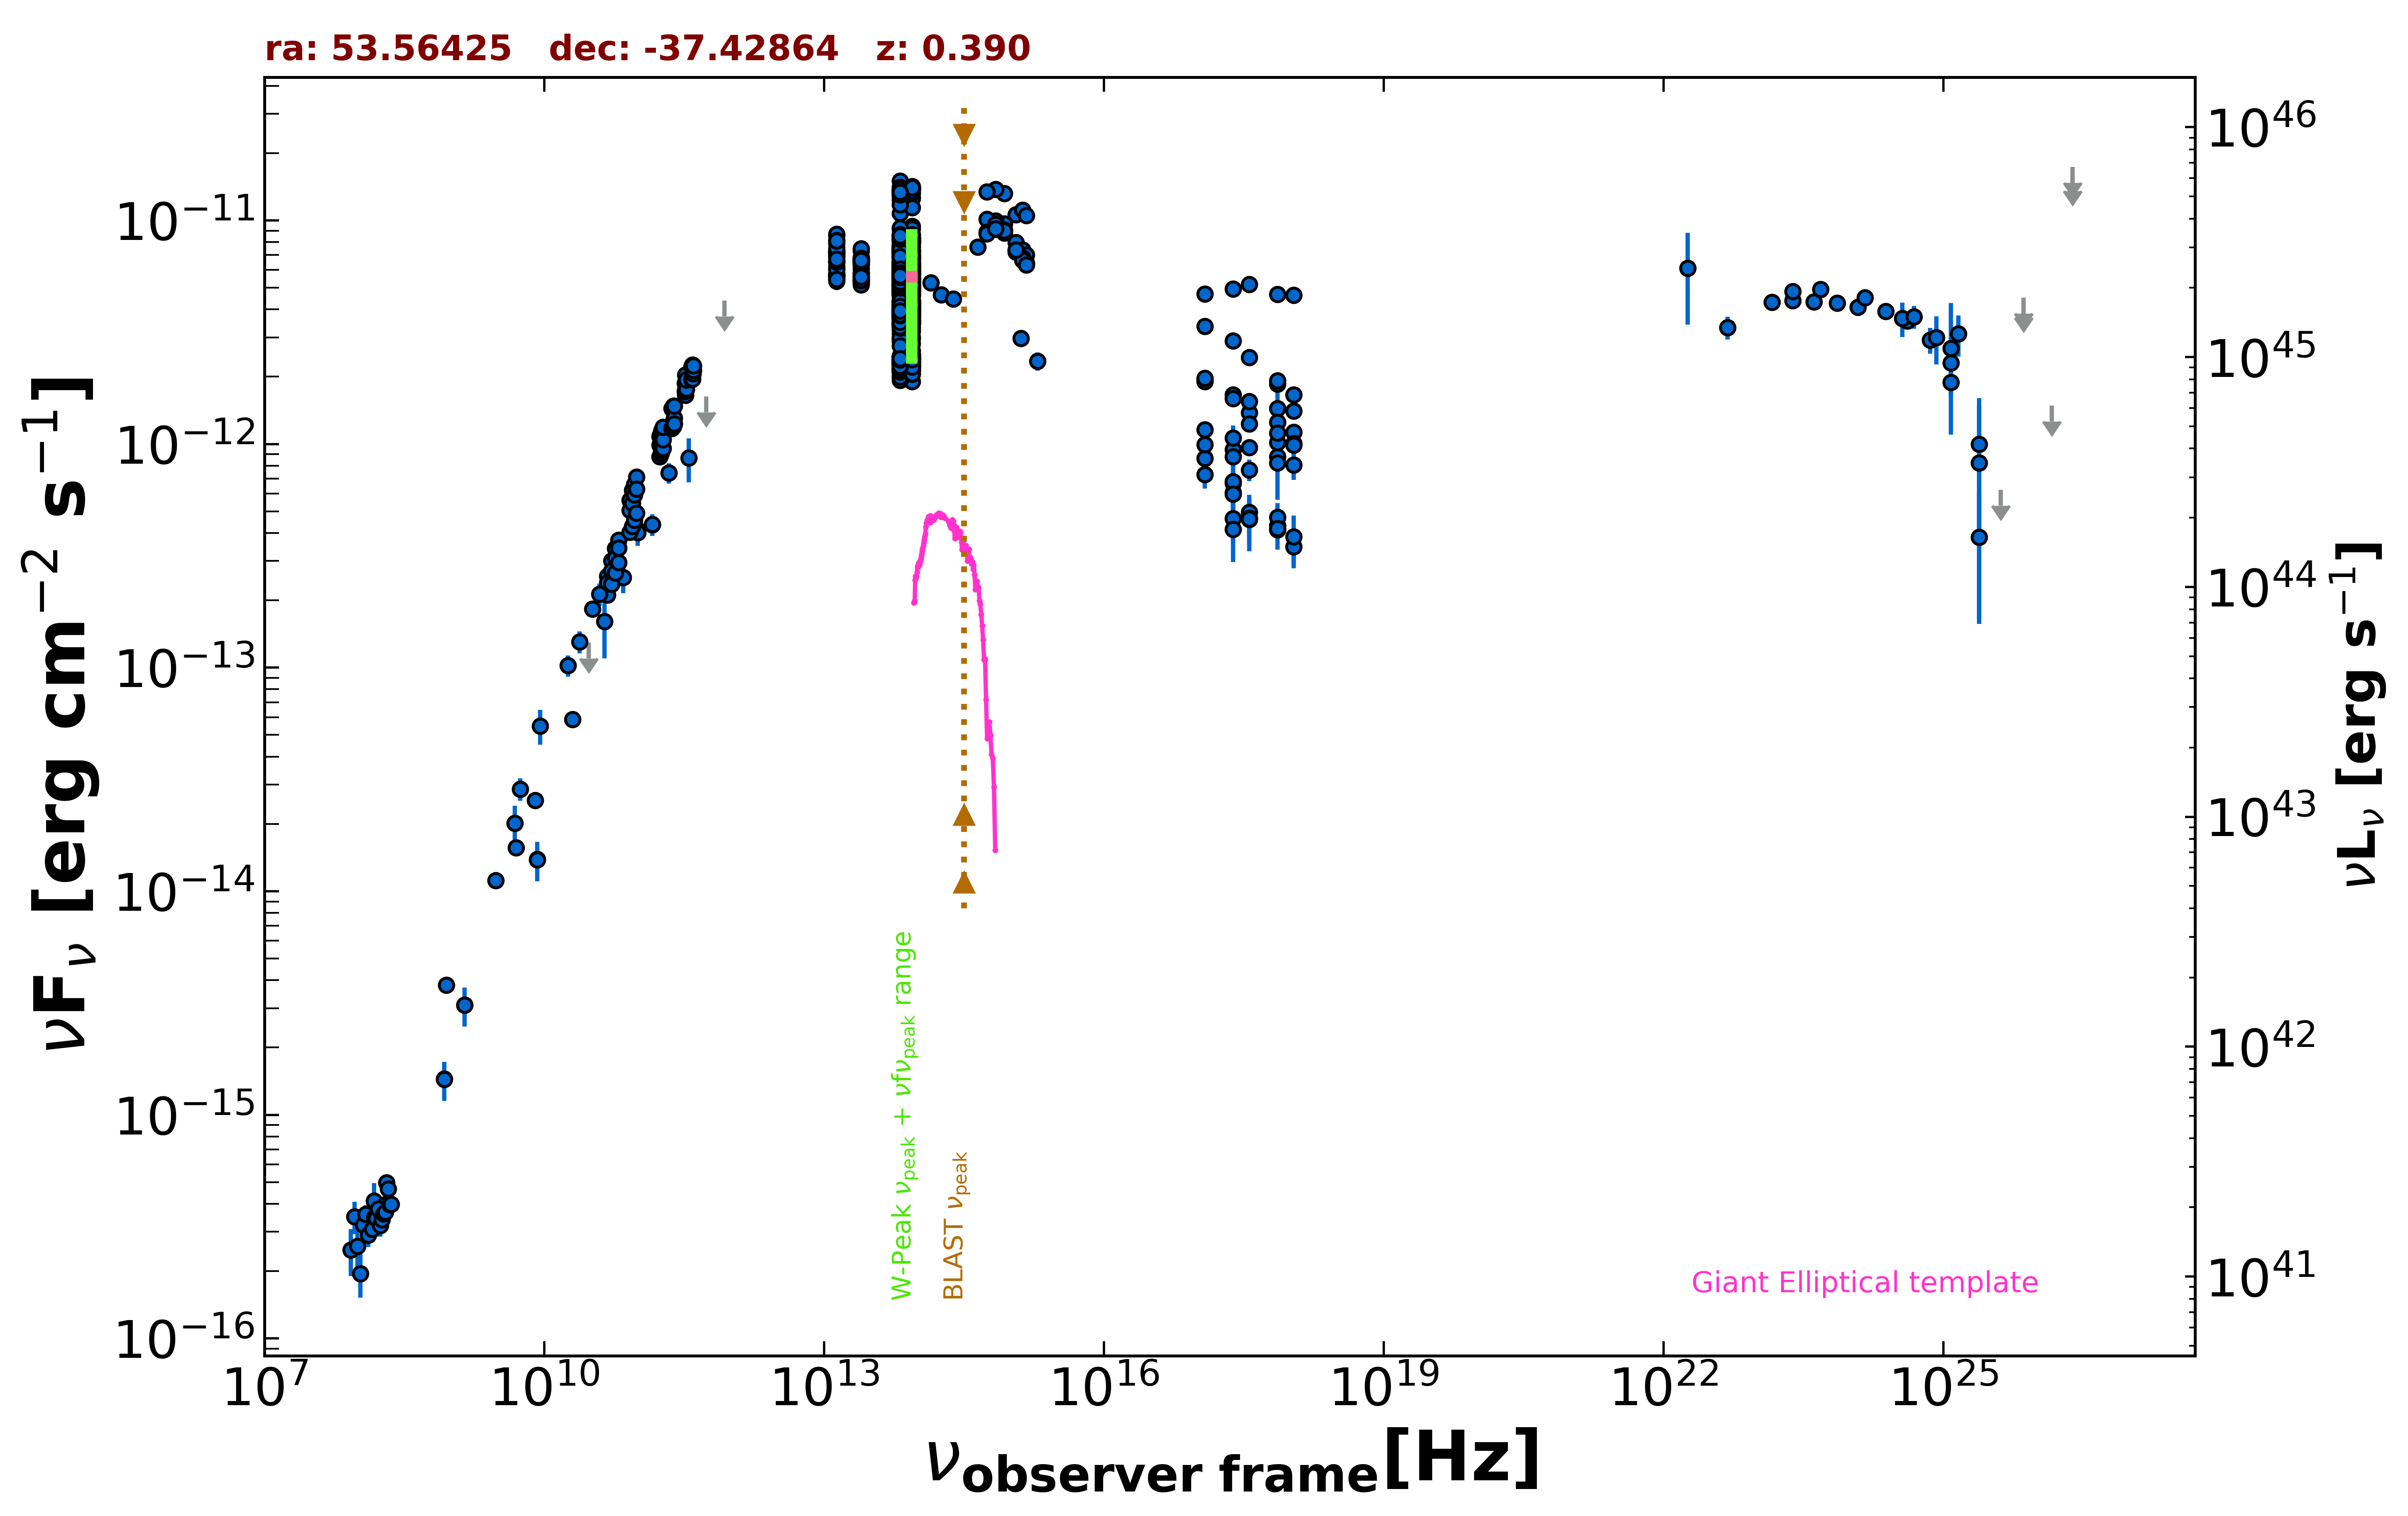

The table this chart was drawn from, first rows:
freq., flux, err_flux, MJD_start, MJD_end, flag, catalog, reference
1.400e+09, 3.097e-15, 1.090e-16, 55000, 55000, , NVSS, Condon et al. 1998  AJ  115  1693
8.870e+08, 3.806e-15, 2.705e-16, 55000, 55000, , RACS, Hale et al. 2021  PASA  38  e058
8.430e+08, 1.445e-15, 4.500e-17, 55000, 55000, , SUMSS, Manch et al. 2003  MNRAS  342  1117
3.000e+09, 1.118e-14, 5.000e-17, 55000, 55000, , VLASSQL, Gordon et al. 2021  ApJS  255  30
2.418e+17, 9.451e-13, 2.641e-13, 55000, 55000, , XMMSL2, Saxton et al. 2008  A&A  480  611
7.253e+17, 1.441e-12, 3.685e-13, 55000, 55000, , XMMSL2, Saxton et al. 2008  A&A  480  611
2.418e+17, 6.669e-13, 2.371e-13, 55000, 55000, , XMMSL2, Saxton et al. 2008  A&A  480  611
7.253e+17, 8.796e-13, 3.161e-13, 55000, 55000, , XMMSL2, Saxton et al. 2008  A&A  480  611
2.418e+17, 6.082e-13, 1.463e-13, 55000, 55000, , RASS, Boller et al. 2016  A&A  103  1
2.418e+17, 1.659e-12, 3.000e-14, 54821, 58862, , 1OUSX, Giommi et al. in preparation
1.209e+17, 1.935e-12, 3.200e-14, 54821, 58862, , 1OUSX, Giommi et al. in preparation
3.627e+17, 1.383e-12, 2.800e-14, 54821, 58862, , 1OUSX, Giommi et al. in preparation
7.253e+17, 1.250e-12, 1.500e-14, 54821, 58862, , 1OUSX, Giommi et al. in preparation
1.088e+18, 1.131e-12, 3.400e-14, 54821, 58862, , 1OUSX, Giommi et al. in preparation
7.253e+17, 1.852e-12, 2.250e-14, 55000, 55000, , 2SXPS, Evans et al. 2020  ApJS  247  54
1.209e+17, 1.907e-12, 3.250e-14, 55000, 55000, , 2SXPS, Evans et al. 2020  ApJS  247  54
3.627e+17, 1.550e-12, 3.250e-14, 55000, 55000, , 2SXPS, Evans et al. 2020  ApJS  247  54
1.088e+18, 1.404e-12, 4.300e-14, 55000, 55000, , 2SXPS, Evans et al. 2020  ApJS  247  54
1.500e+08, 3.378e-16, 3.480e-17, 55000, 55000, , TGSS150, Intema et al. 2017  A&A  598  A781
5.000e+09, 1.565e-14, 8.000e-16, 55000, 55000, , AT20G, Murphy et al. 2010  MNRAS  402  2403
8.000e+09, 2.552e-14, 1.280e-15, 55000, 55000, , AT20G, Murphy et al. 2010  MNRAS  402  2403
2.000e+10, 5.860e-14, 3.000e-15, 55000, 55000, , AT20G, Murphy et al. 2010  MNRAS  402  2403
8.400e+09, 1.388e-14, 0.000e+00, 55000, 55000, , CRATES, Healey et al. 2007  ApJS  171  61
1.000e+11, 4.115e-13, 6.175e-14, 55000, 55000, , PCCS2100, GHz The Planck Collaboration 2018  A&A  …
1.430e+11, 4.364e-13, 4.760e-14, 55000, 55000, , PCCS2143, GHz The Planck Collaboration 2018  A&A  …
3.000e+10, 1.294e-13, 0.000e+00, 55000, 55000, UL, PCNT, The Planck Collaboration 2018  A&A  619 …
4.400e+10, 1.606e-13, 5.065e-14, 55000, 55000, , PCNT, The Planck Collaboration 2018  A&A  619 …
7.000e+10, 2.527e-13, 3.790e-14, 55000, 55000, , PCNT, The Planck Collaboration 2018  A&A  619 …
1.000e+11, 4.016e-13, 3.140e-14, 55000, 55000, , PCNT, The Planck Collaboration 2018  A&A  619 …
1.430e+11, 4.374e-13, 4.220e-14, 55000, 55000, , PCNT, The Planck Collaboration 2018  A&A  619 …
2.170e+11, 7.438e-13, 7.790e-14, 55000, 55000, , PCNT, The Planck Collaboration 2018  A&A  619 …
3.530e+11, 8.679e-13, 1.931e-13, 55000, 55000, , PCNT, The Planck Collaboration 2018  A&A  619 …
5.450e+11, 1.629e-12, 0.000e+00, 55000, 55000, UL, PCNT, The Planck Collaboration 2018  A&A  619 …
8.570e+11, 4.386e-12, 0.000e+00, 55000, 55000, UL, PCNT, The Planck Collaboration 2018  A&A  619 …
1.389e+14, 5.264e-12, 1.840e-13, 55000, 55000, , 2MASS, Skrutskie et al. 2006  AJ  131  1163
1.804e+14, 4.648e-12, 1.240e-13, 55000, 55000, , 2MASS, Skrutskie et al. 2006  AJ  131  1163
2.427e+14, 4.451e-12, 1.765e-13, 55000, 55000, , 2MASS, Skrutskie et al. 2006  AJ  131  1163
8.817e+13, 6.293e-12, 7.000e-15, 55000, 55000, , UNWISE, Schlafly et al. 2019  ApJS  240  30
6.517e+13, 6.134e-12, 9.000e-15, 55000, 55000, , UNWISE, Schlafly et al. 2019  ApJS  240  30
8.817e+13, 6.945e-12, 1.470e-13, 55000, 55000, , WISE, Wright et al. 2010  AJ  140  1868
6.517e+13, 6.903e-12, 1.275e-13, 55000, 55000, , WISE, Wright et al. 2010  AJ  140  1868
2.498e+13, 6.125e-12, 1.015e-13, 55000, 55000, , WISE, Wright et al. 2010  AJ  140  1868
1.363e+13, 6.600e-12, 1.885e-13, 55000, 55000, , WISE, Wright et al. 2010  AJ  140  1868
8.817e+13, 4.116e-12, 7.550e-14, 56681, 56681, , NEOWISE, Mainzer et al. 2014  ApJ  792  30
6.517e+13, 4.020e-12, 7.800e-14, 56681, 56681, , NEOWISE, Mainzer et al. 2014  ApJ  792  30
8.817e+13, 3.945e-12, 9.100e-14, 56681, 56681, , NEOWISE, Mainzer et al. 2014  ApJ  792  30
6.517e+13, 3.766e-12, 8.350e-14, 56681, 56681, , NEOWISE, Mainzer et al. 2014  ApJ  792  30
8.817e+13, 4.402e-12, 9.300e-14, 56680, 56680, , NEOWISE, Mainzer et al. 2014  ApJ  792  30
6.517e+13, 4.114e-12, 8.700e-14, 56680, 56680, , NEOWISE, Mainzer et al. 2014  ApJ  792  30
8.817e+13, 4.104e-12, 9.050e-14, 56681, 56681, , NEOWISE, Mainzer et al. 2014  ApJ  792  30
6.517e+13, 4.106e-12, 7.900e-14, 56681, 56681, , NEOWISE, Mainzer et al. 2014  ApJ  792  30
8.817e+13, 3.931e-12, 7.250e-14, 56681, 56681, , NEOWISE, Mainzer et al. 2014  ApJ  792  30
6.517e+13, 3.921e-12, 8.650e-14, 56681, 56681, , NEOWISE, Mainzer et al. 2014  ApJ  792  30
8.817e+13, 4.298e-12, 8.700e-14, 56681, 56681, , NEOWISE, Mainzer et al. 2014  ApJ  792  30
6.517e+13, 4.179e-12, 1.000e-13, 56681, 56681, , NEOWISE, Mainzer et al. 2014  ApJ  792  30
8.817e+13, 4.302e-12, 9.500e-14, 56680, 56680, , NEOWISE, Mainzer et al. 2014  ApJ  792  30
6.517e+13, 4.137e-12, 1.030e-13, 56680, 56680, , NEOWISE, Mainzer et al. 2014  ApJ  792  30
8.817e+13, 3.795e-12, 7.000e-14, 56682, 56682, , NEOWISE, Mainzer et al. 2014  ApJ  792  30
6.517e+13, 3.241e-12, 8.700e-14, 56682, 56682, , NEOWISE, Mainzer et al. 2014  ApJ  792  30
8.817e+13, 4.346e-12, 9.600e-14, 56681, 56681, , NEOWISE, Mainzer et al. 2014  ApJ  792  30
... 1,085 more rows
